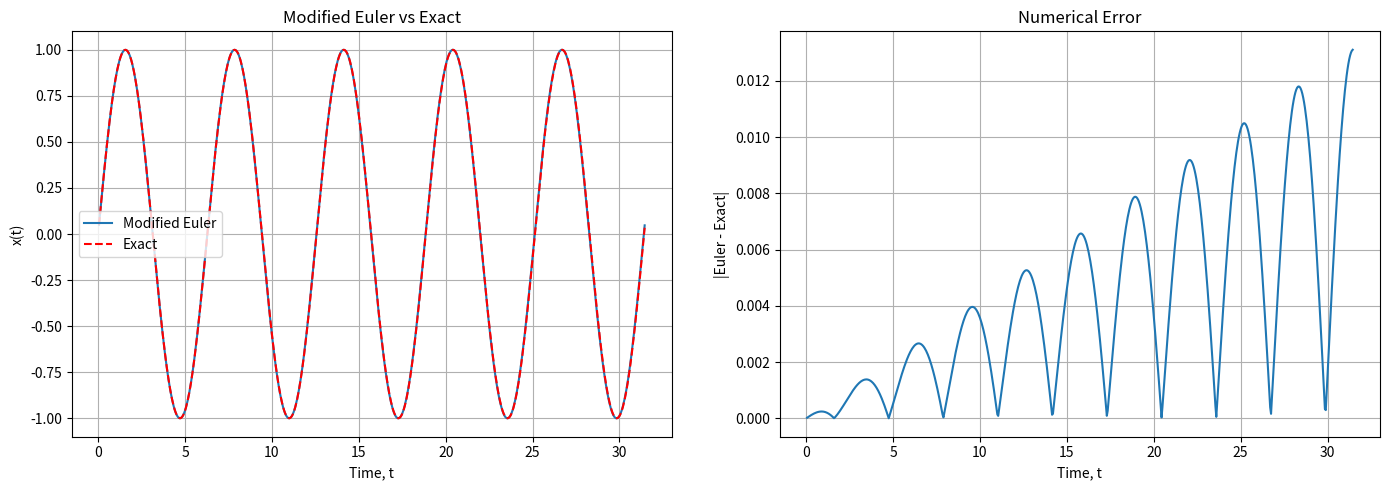

Generate this figure with matplotlib:
import matplotlib.pyplot as plt
import numpy as np

dt = 0.05
x = 0
y = 1
t = 0
t_max = 10*np.pi

x_arr = np.array([])
y_arr = np.array([])
t_arr = np.array([])

def dx_func(x, y, t):
    return y

def dy_func(x, y, t):
    return -x 

while t < t_max:
    x_old = x 
    y_old = y

    xinit = x_old+dt*y_old
    yinit = y_old-dt*x_old

    x = x_old + 0.5*dt*(y_old+ yinit)
    y = y_old - 0.5*dt*(x_old + xinit)

    t = t +dt 

    x_arr = np.append(x_arr ,x)
    y_arr = np.append(y_arr, y)
    t_arr = np.append(t_arr, t)

x_exact = np.sin(t_arr)
y_exact = np.cos(t_arr)

difference = np.abs(x_arr - x_exact)

fig, (ax1, ax2) = plt.subplots(1, 2, figsize=(14, 5))

ax1.plot(t_arr, x_arr, label="Modified Euler")
ax1.plot(t_arr, x_exact, 'r--', label="Exact")

ax1.set_title("Modified Euler vs Exact")
ax1.set_xlabel("Time, t")
ax1.set_ylabel("x(t)")
ax1.legend()
ax1.grid(True)

ax2.plot(t_arr, difference)

ax2.set_title("Numerical Error")
ax2.set_xlabel("Time, t")
ax2.set_ylabel("|Euler - Exact|")
ax2.grid(True)

plt.tight_layout(w_pad=3)
plt.show()
